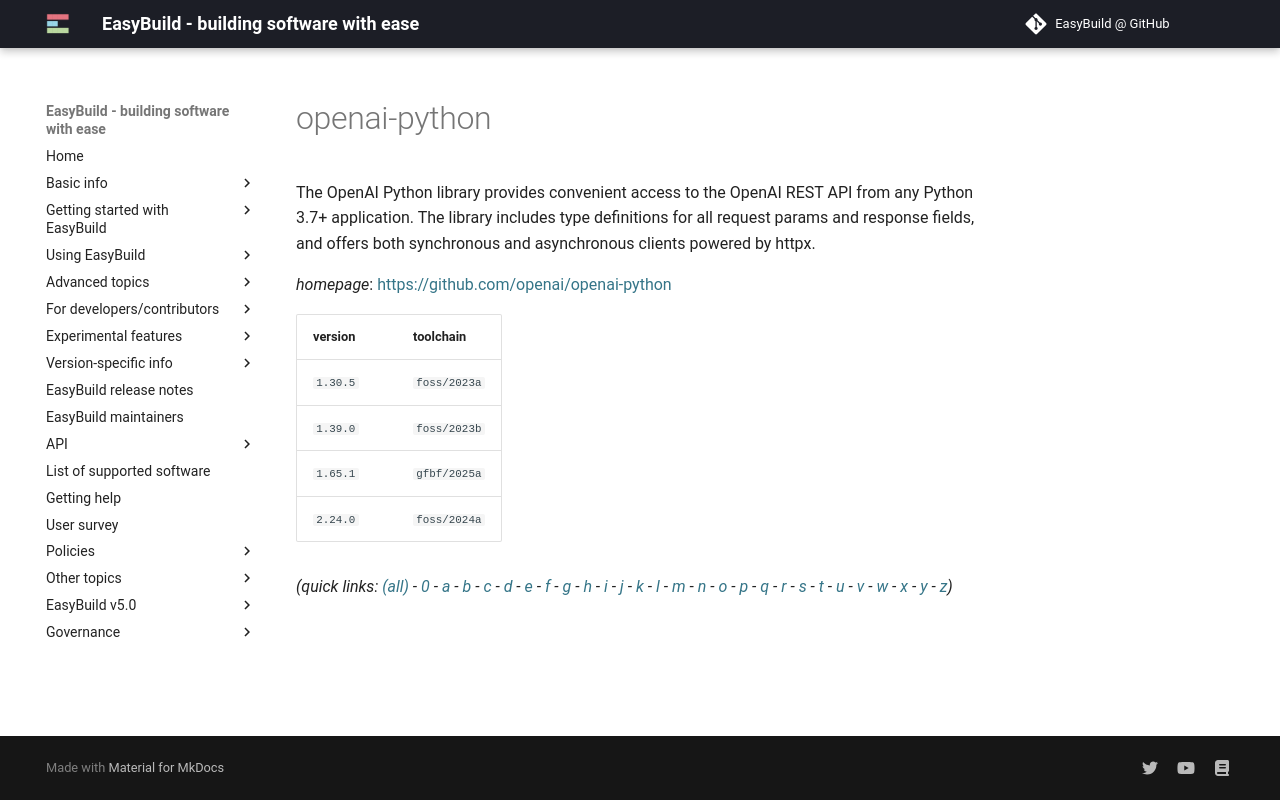

repository: easybuilders/easybuild-docs · page: version-specific/supported-software/o/openai-python/index.html · generator: mkdocs

---
search:
  boost: 0.5
---
# openai-python

The OpenAI Python library provides convenient access to the OpenAI REST API from any Python 3.7+ application. The library includes type definitions for all request params and response fields, and offers both synchronous and asynchronous clients powered by httpx.

*homepage*: <https://github.com/openai/openai-python>

version | toolchain
--------|----------
``1.30.5`` | ``foss/2023a``
``1.39.0`` | ``foss/2023b``
``1.65.1`` | ``gfbf/2025a``
``2.24.0`` | ``foss/2024a``


*(quick links: [(all)](../index.md) - [0](../0/index.md) - [a](../a/index.md) - [b](../b/index.md) - [c](../c/index.md) - [d](../d/index.md) - [e](../e/index.md) - [f](../f/index.md) - [g](../g/index.md) - [h](../h/index.md) - [i](../i/index.md) - [j](../j/index.md) - [k](../k/index.md) - [l](../l/index.md) - [m](../m/index.md) - [n](../n/index.md) - [o](../o/index.md) - [p](../p/index.md) - [q](../q/index.md) - [r](../r/index.md) - [s](../s/index.md) - [t](../t/index.md) - [u](../u/index.md) - [v](../v/index.md) - [w](../w/index.md) - [x](../x/index.md) - [y](../y/index.md) - [z](../z/index.md))*
